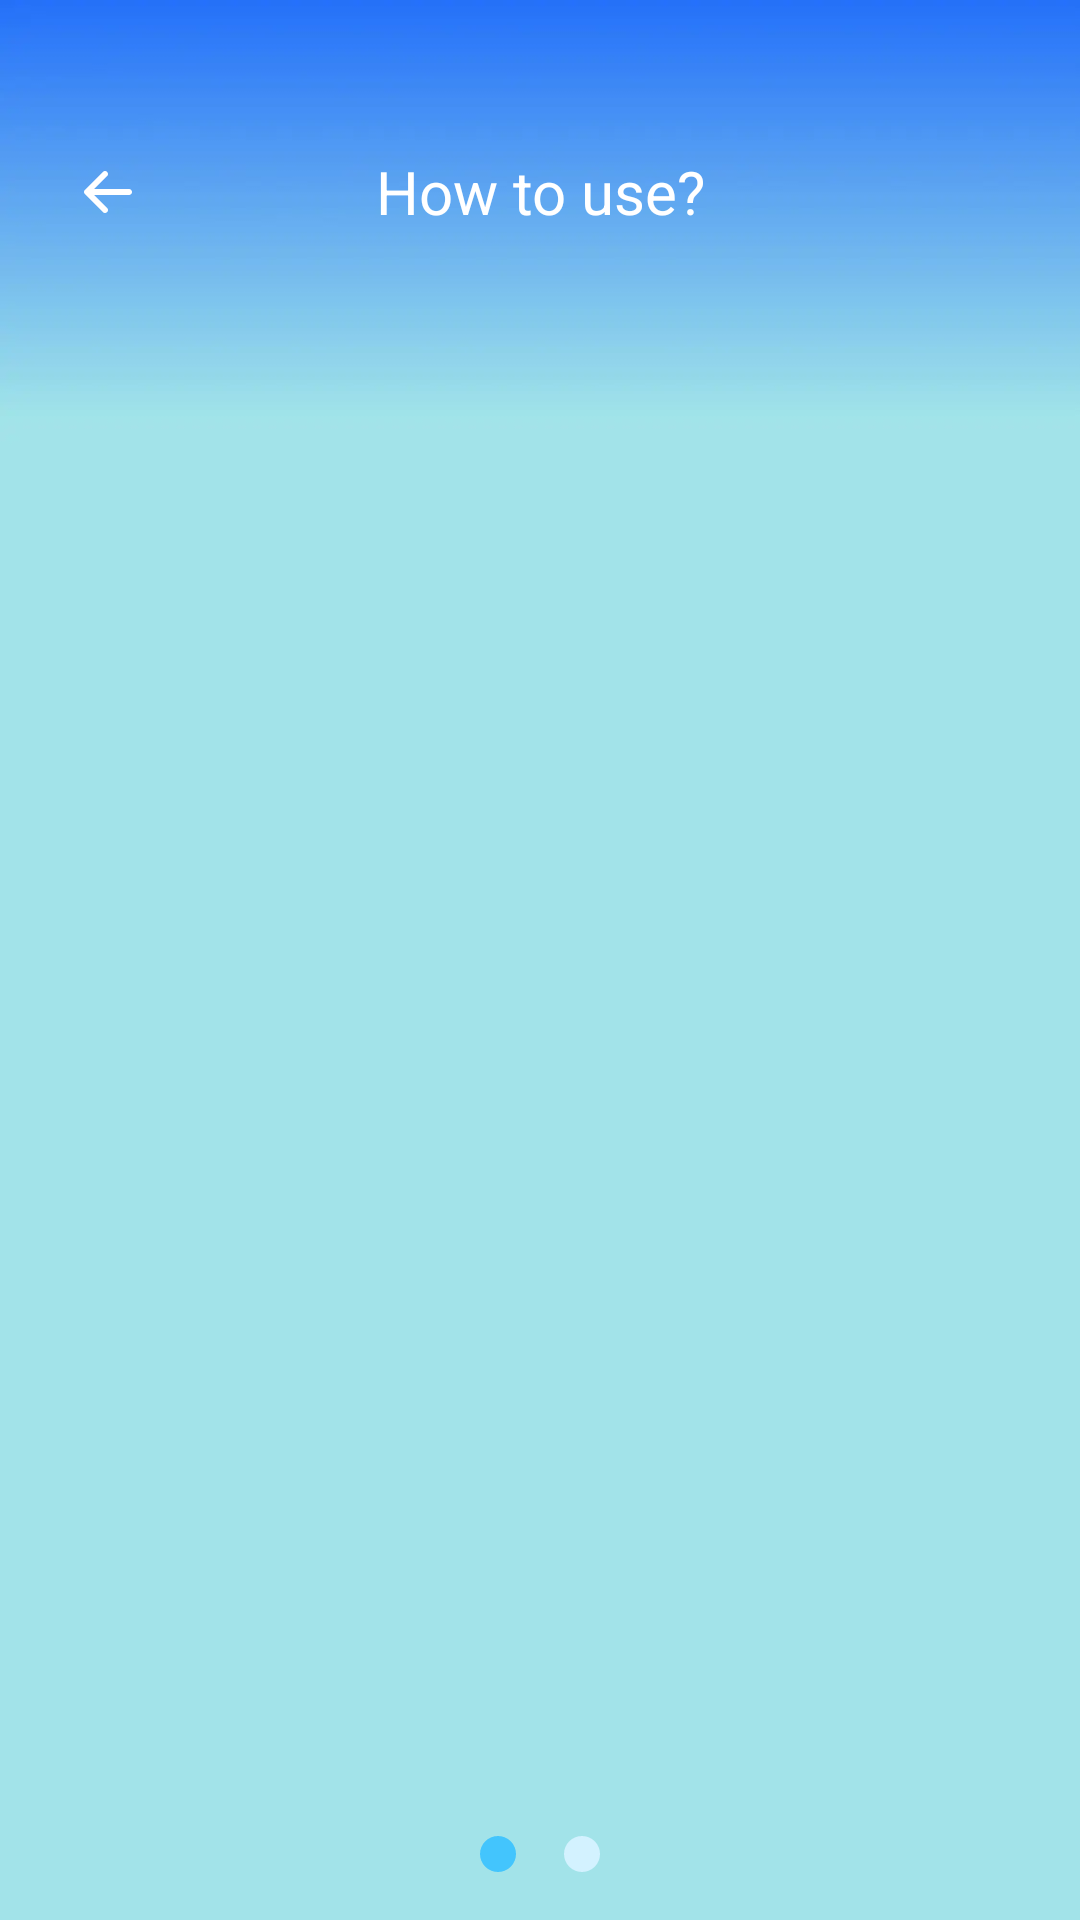

This screen was rendered from an Android layout file. Write that file and the resources it references.
<!-- AndroidManifest.xml: application theme MS_Theme.MicoSaver -->
<!-- res/layout/ms_activity_how_to_use.xml -->
<?xml version="1.0" encoding="utf-8"?>
<androidx.constraintlayout.widget.ConstraintLayout xmlns:android="http://schemas.android.com/apk/res/android"
    android:layout_width="match_parent"
    android:layout_height="match_parent"
    xmlns:app="http://schemas.android.com/apk/res-auto"
    android:background="@drawable/ms_ic_how_to_use_bg">

    <RelativeLayout
        android:id="@+id/titleLl"
        android:layout_width="match_parent"
        android:layout_height="40dp"
        app:layout_constraintTop_toTopOf="parent"
        android:gravity="center_vertical"
        android:layout_marginHorizontal="16dp"
        android:layout_marginTop="44dp">
        <ImageView
            android:id="@+id/backBtn"
            android:layout_width="40dp"
            android:layout_height="40dp"
            android:src="@drawable/ms_ic_back"
            />

        <TextView
            android:layout_width="wrap_content"
            android:layout_height="wrap_content"
            android:textColor="@color/white"
            android:textSize="20sp"
            android:text="@string/ms_how_to_use"
            android:gravity="center"
            android:layout_centerInParent="true"
            />

    </RelativeLayout>

    <androidx.viewpager2.widget.ViewPager2
        android:id="@+id/viewPager"
        android:layout_width="match_parent"
        android:layout_height="0px"
        android:layout_marginTop="13dp"
        app:layout_constraintVertical_weight="1"
        app:layout_constraintTop_toBottomOf="@id/titleLl"
        app:layout_constraintBottom_toTopOf="@+id/indicatorLl"
        />

    <LinearLayout
        android:id="@+id/indicatorLl"
        android:layout_width="match_parent"
        android:layout_height="wrap_content"
        android:orientation="horizontal"
        android:layout_marginBottom="16dp"
        android:gravity="center_horizontal"
        app:layout_constraintTop_toBottomOf="@+id/viewPager"
        app:layout_constraintBottom_toBottomOf="parent"
        >
        <View
            android:id="@+id/dot1View"
            android:layout_width="12dp"
            android:layout_height="12dp"
            android:background="@drawable/ms_dot_select"
            />
        <View
            android:id="@+id/dot2View"
            android:layout_width="12dp"
            android:layout_height="12dp"
            android:layout_marginStart="16dp"
            android:background="@drawable/ms_dot_un_select"
            />
    </LinearLayout>

</androidx.constraintlayout.widget.ConstraintLayout>
<!-- resources referenced by this layout -->
<resources>
  <color name="white">#FFFFFFFF</color>
  <!-- drawable ms_dot_select (drawable) -->
  <?xml version="1.0" encoding="utf-8"?>
  <shape xmlns:android="http://schemas.android.com/apk/res/android"
      android:shape="oval">
      <solid android:color="#43C5FD" />
  </shape>
  <!-- drawable ms_dot_un_select (drawable) -->
  <?xml version="1.0" encoding="utf-8"?>
  <shape xmlns:android="http://schemas.android.com/apk/res/android"
      android:shape="oval">
      <solid android:color="#D3F2FF" />
  </shape>
  <!-- drawable ms_ic_back: webp bitmap (drawable, 276 bytes) -->
  <!-- drawable ms_ic_how_to_use_bg: webp bitmap (drawable, 7066 bytes) -->
  <string name="ms_how_to_use">How to use?</string>
  <style name="MS_Theme.MicoSaver" parent="Theme.Material3.DayNight.NoActionBar">
          <item name="android:windowBackground">@color/ms_page_color</item>
          <item name="android:statusBarColor">@color/ms_page_color</item>
          <item name="android:navigationBarColor">@color/ms_page_color</item>
          <item name="android:windowLightStatusBar">false</item>
      </style>
  <color name="ms_page_color">#132338</color>
</resources>
